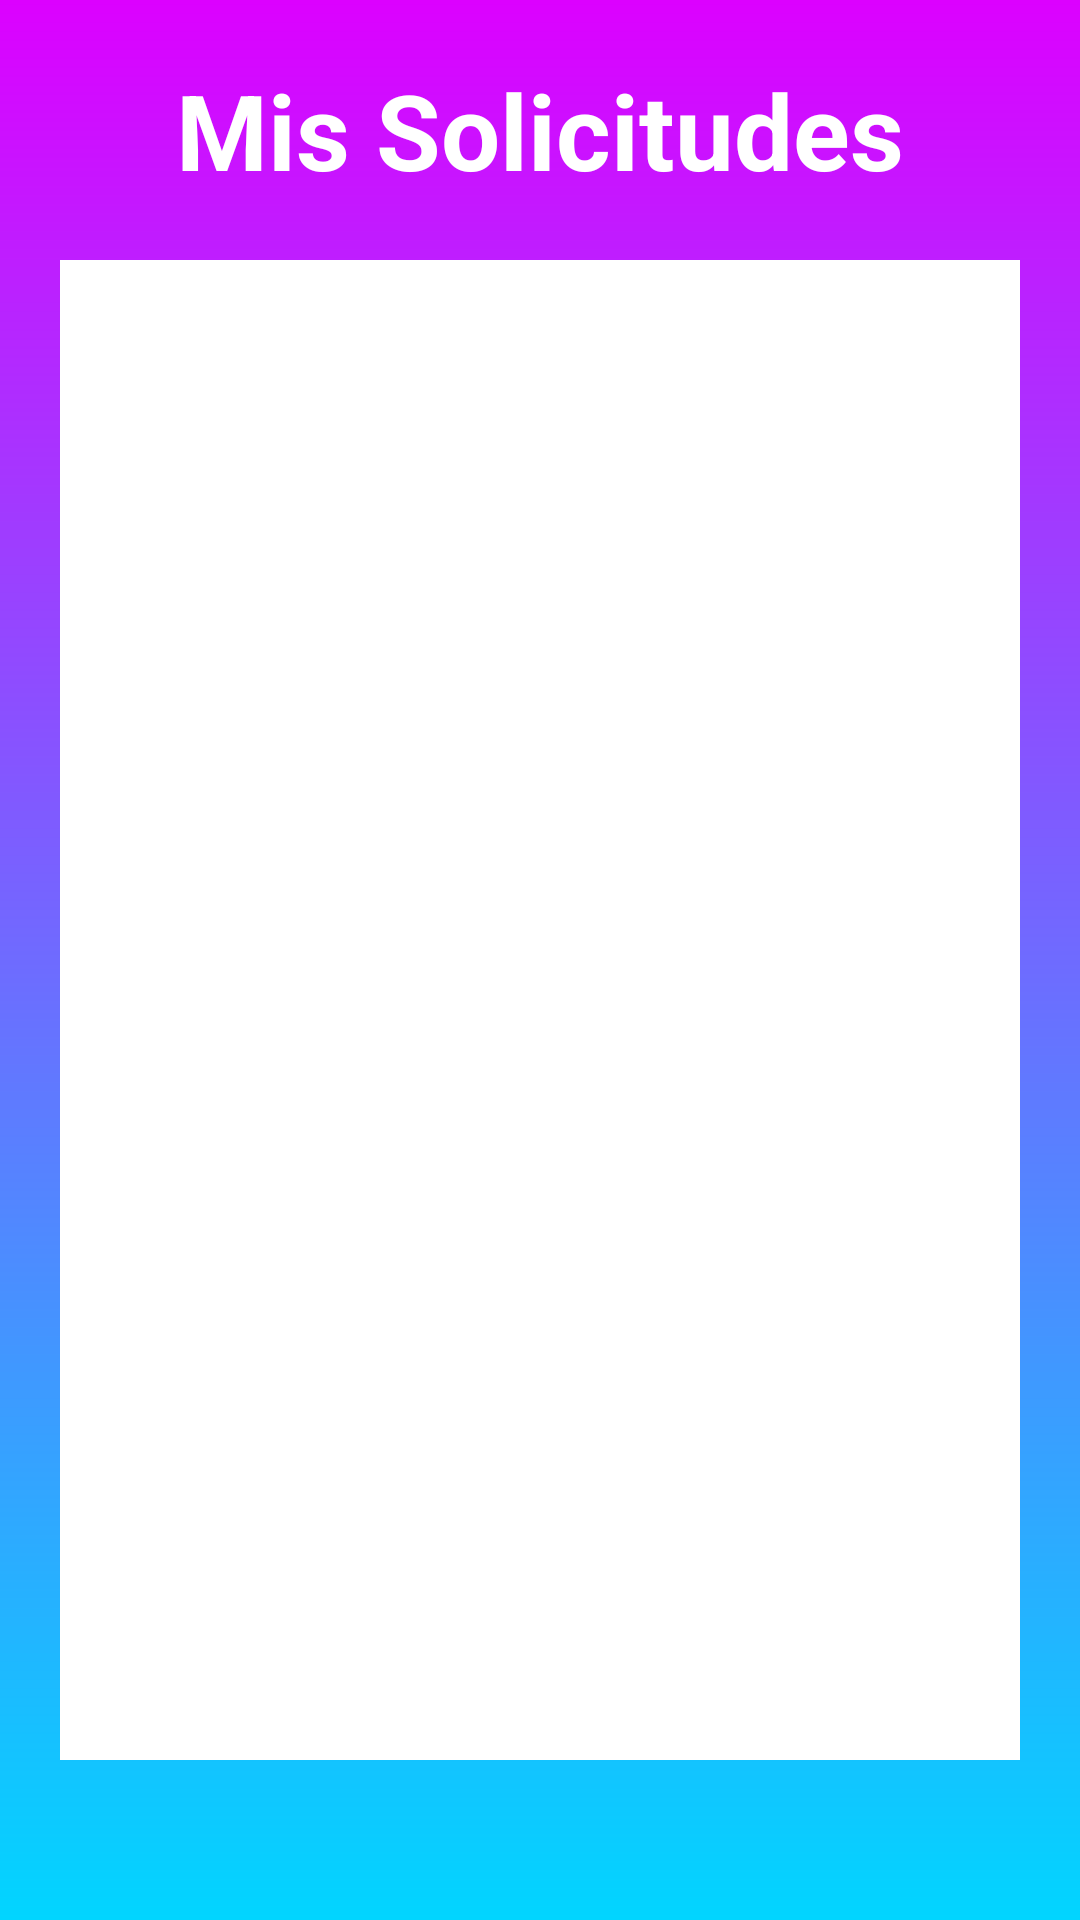

Produce the Android XML layout that renders to this screen, including the resource entries it uses.
<!-- AndroidManifest.xml: application theme Theme.TrueTaxi -->
<!-- res/layout/activity_mis_solicitudes.xml -->
<?xml version="1.0" encoding="utf-8"?>
<RelativeLayout xmlns:android="http://schemas.android.com/apk/res/android"
    xmlns:app="http://schemas.android.com/apk/res-auto"
    xmlns:tools="http://schemas.android.com/tools"
    android:layout_width="match_parent"
    android:layout_height="match_parent"
    android:background="@drawable/gradient"
    tools:context=".MisSolicitudesActivity">

    <LinearLayout
        android:layout_width="match_parent"
        android:layout_height="match_parent"
        android:orientation="vertical">

        <TextView
            android:id="@+id/txt_iniciarsesion"
            android:layout_width="match_parent"
            android:layout_height="wrap_content"
            android:layout_marginTop="20dp"
            android:gravity="center"
            android:text="Mis Solicitudes"
            android:textColor="@color/white"
            android:textSize="35dp"
            android:textStyle="bold"
            app:layout_constraintEnd_toEndOf="parent"
            app:layout_constraintStart_toStartOf="parent"
            app:layout_constraintTop_toTopOf="parent" />

        <ListView
            android:id="@+id/lv_solicitudes"
            android:layout_width="match_parent"
            android:layout_height="500dp"
            android:layout_margin="20dp"
            android:background="@color/white"
            app:layout_constraintTop_toBottomOf="@id/txt_iniciarsesion" />
    </LinearLayout>

</RelativeLayout>
<!-- resources referenced by this layout -->
<resources>
  <color name="white">#FFFFFFFF</color>
  <!-- drawable gradient (drawable) -->
  <?xml version="1.0" encoding="utf-8"?>
  <shape
      android:shape = "rectangle"
      xmlns:android = "http://schemas.android.com/apk/res/android" >
  
      <gradient
          android:startColor = "#DC01FF"
          android:endColor = "#01D5FF"
          android:angle = "120"
          android:type = "linear" />
  </shape>
  <style name="Theme.TrueTaxi" parent="Theme.MaterialComponents.DayNight.DarkActionBar">
          
          <item name="colorPrimary">@color/purple_500</item>
          <item name="colorPrimaryVariant">@color/purple_700</item>
          <item name="colorOnPrimary">@color/white</item>
          
          <item name="colorSecondary">@color/teal_200</item>
          <item name="colorSecondaryVariant">@color/teal_700</item>
          <item name="colorOnSecondary">@color/black</item>
          
          <item name="android:statusBarColor" tools:targetApi="l">?attr/colorPrimaryVariant</item>
          
      </style>
  <color name="purple_500">#FF6200EE</color>
  <color name="purple_700">#FF3700B3</color>
  <color name="teal_200">#FF03DAC5</color>
  <color name="teal_700">#FF018786</color>
  <color name="black">#FF000000</color>
</resources>
